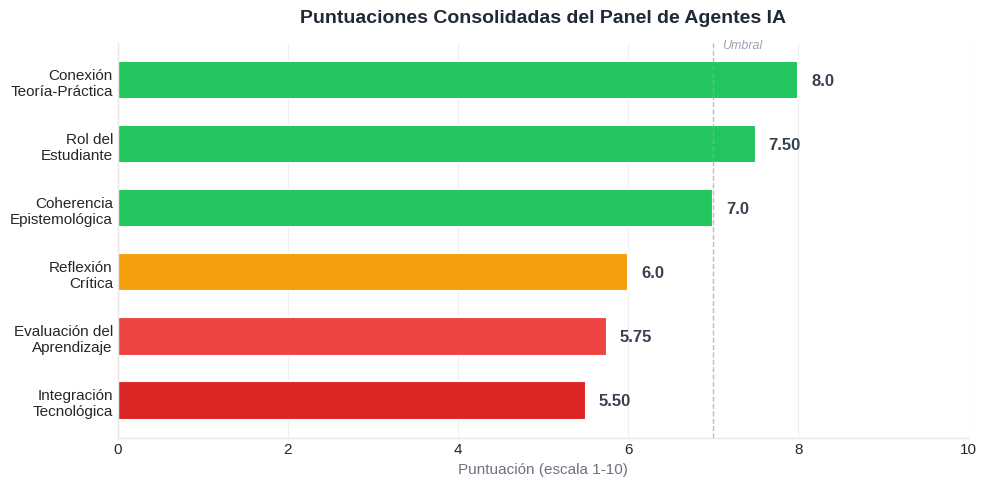

Reproduce this figure in Python. (Note: this script raises an exception after producing the figure.)
#!/usr/bin/env python3
"""Genera gráfica SVG para la validación con IA - datos del documento LaTeX."""

import matplotlib.pyplot as plt
import matplotlib
matplotlib.use('Agg')

# Configuración de estilo
plt.style.use('seaborn-v0_8-whitegrid')
plt.rcParams['font.family'] = 'sans-serif'
plt.rcParams['font.size'] = 11

# Datos CORRECTOS del documento LaTeX (Table 18, página 28)
# Ordenados de mayor a menor promedio para mejor visualización
dimensiones = [
    'Conexión\nTeoría-Práctica',
    'Rol del\nEstudiante',
    'Coherencia\nEpistemológica',
    'Reflexión\nCrítica',
    'Evaluación del\nAprendizaje',
    'Integración\nTecnológica'
]
puntuaciones = [8.0, 7.5, 7.0, 6.0, 5.75, 5.5]

# Colores: verde para fortalezas (≥7), amarillo para medio (6-6.9), rojo para debilidades (<6)
colores = ['#22c55e', '#22c55e', '#22c55e', '#f59e0b', '#ef4444', '#dc2626']

# Crear figura
fig, ax = plt.subplots(figsize=(10, 5))

# Barras horizontales
bars = ax.barh(dimensiones, puntuaciones, color=colores, height=0.6, edgecolor='white', linewidth=1.5)

# Agregar valores al final de cada barra
for bar, score in zip(bars, puntuaciones):
    ax.text(bar.get_width() + 0.15, bar.get_y() + bar.get_height()/2,
            f'{score:.2f}' if score != int(score) else f'{score:.1f}',
            va='center', ha='left', fontsize=12, fontweight='bold', color='#374151')

# Configuración de ejes
ax.set_xlim(0, 10)
ax.set_xlabel('Puntuación (escala 1-10)', fontsize=11, color='#6b7280')
ax.set_title('Puntuaciones Consolidadas del Panel de Agentes IA', fontsize=14, fontweight='bold', color='#1f2937', pad=15)

# Línea de referencia en 7 (umbral de "aceptable")
ax.axvline(x=7, color='#9ca3af', linestyle='--', linewidth=1, alpha=0.7)
ax.text(7.1, -0.5, 'Umbral', fontsize=9, color='#9ca3af', style='italic')

# Estilo de grid
ax.xaxis.grid(True, linestyle='-', alpha=0.3)
ax.yaxis.grid(False)

# Remover bordes
for spine in ['top', 'right']:
    ax.spines[spine].set_visible(False)
ax.spines['left'].set_color('#e5e7eb')
ax.spines['bottom'].set_color('#e5e7eb')

# Invertir eje Y para que la mayor puntuación esté arriba
ax.invert_yaxis()

# Ajustar layout
plt.tight_layout()

# Guardar como SVG
plt.savefig('/mnt/c/Users/<user>/OneDrive/Documents/Github/analsisis-del-curriculo-upaep/slides/assets/validacion_ia_chart.svg',
            format='svg', bbox_inches='tight', transparent=True)

print("✓ Gráfica corregida guardada en slides/assets/validacion_ia_chart.svg")
print("\nDatos utilizados (del documento LaTeX Table 18):")
for dim, score in zip(dimensiones, puntuaciones):
    print(f"  {dim.replace(chr(10), ' ')}: {score}")
